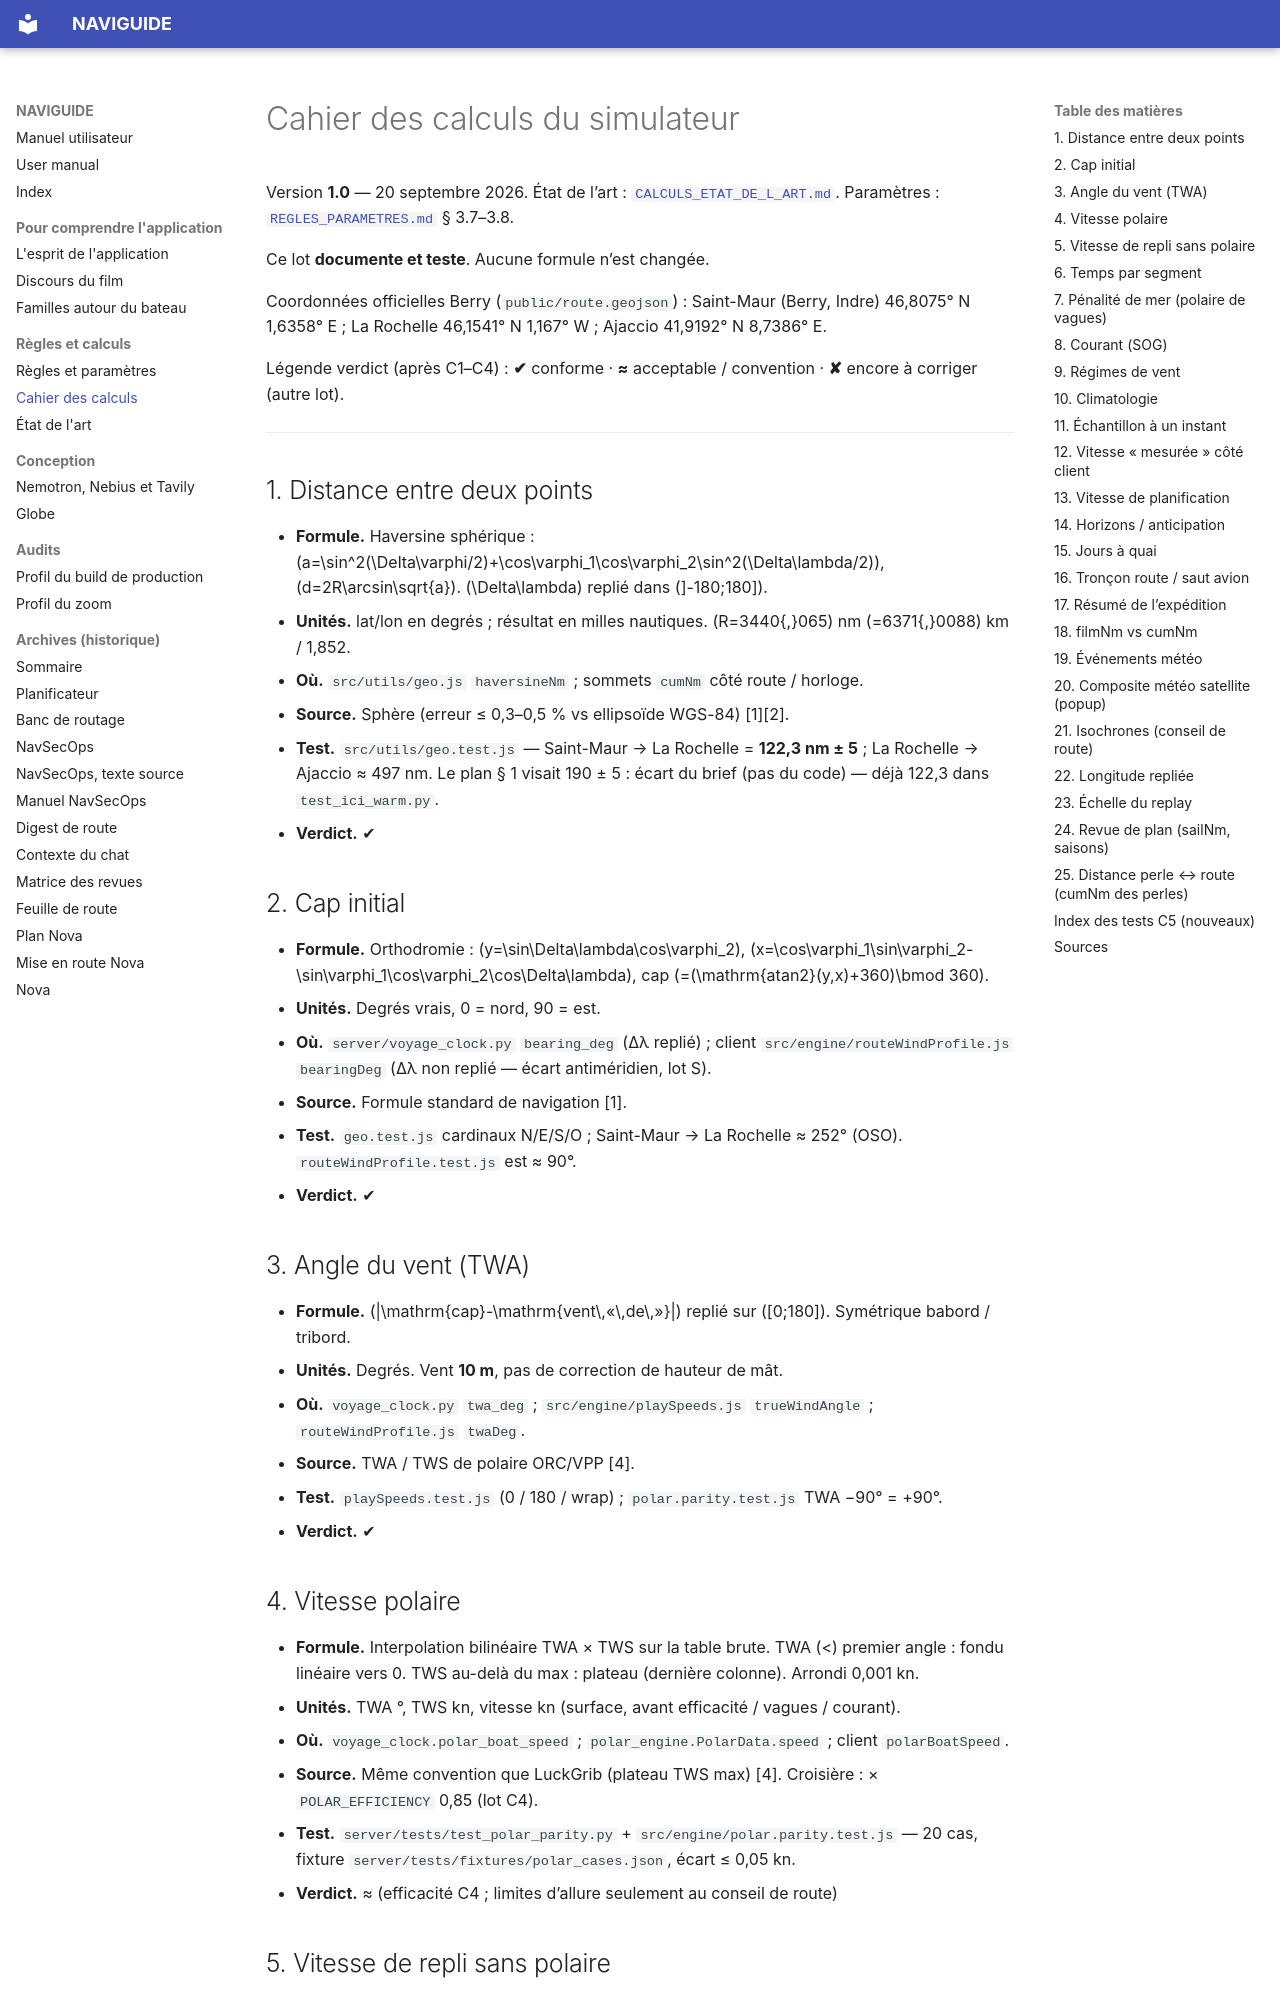

repository: Berry-Mappemonde/NAVIGUIDE · page: audits/CALCULS/index.html · generator: mkdocs

# Cahier des calculs du simulateur

Version **1.0** — 20 septembre 2026.
État de l’art : [`CALCULS_ETAT_DE_L_ART.md`](CALCULS_ETAT_DE_L_ART.md).
Paramètres : [`REGLES_PARAMETRES.md`](../REGLES_PARAMETRES.md) § 3.7–3.8.

Ce lot **documente et teste**. Aucune formule n’est changée.

Coordonnées officielles Berry (`public/route.geojson`) :
Saint-Maur (Berry, Indre) 46,8075° N 1,6358° E ;
La Rochelle 46,1541° N 1,167° W ;
Ajaccio 41,9192° N 8,7386° E.

Légende verdict (après C1–C4) : **✔** conforme · **≈** acceptable / convention · **✘** encore à corriger (autre lot).

---

## 1. Distance entre deux points

- **Formule.** Haversine sphérique : \(a=\sin^2(\Delta\varphi/2)+\cos\varphi_1\cos\varphi_2\sin^2(\Delta\lambda/2)\), \(d=2R\arcsin\sqrt{a}\). \(\Delta\lambda\) replié dans \(]-180;180]\).
- **Unités.** lat/lon en degrés ; résultat en milles nautiques. \(R=3440{,}065\) nm \(=6371{,}0088\) km / 1,852.
- **Où.** `src/utils/geo.js` `haversineNm` ; sommets `cumNm` côté route / horloge.
- **Source.** Sphère (erreur ≤ 0,3–0,5 % vs ellipsoïde WGS-84) [1][2].
- **Test.** `src/utils/geo.test.js` — Saint-Maur → La Rochelle = **122,3 nm ± 5** ; La Rochelle → Ajaccio ≈ 497 nm. Le plan § 1 visait 190 ± 5 : écart du brief (pas du code) — déjà 122,3 dans `test_ici_warm.py`.
- **Verdict.** ✔

## 2. Cap initial

- **Formule.** Orthodromie : \(y=\sin\Delta\lambda\cos\varphi_2\), \(x=\cos\varphi_1\sin\varphi_2-\sin\varphi_1\cos\varphi_2\cos\Delta\lambda\), cap \(=(\mathrm{atan2}(y,x)+360)\bmod 360\).
- **Unités.** Degrés vrais, 0 = nord, 90 = est.
- **Où.** `server/voyage_clock.py` `bearing_deg` (Δλ replié) ; client `src/engine/routeWindProfile.js` `bearingDeg` (Δλ non replié — écart antiméridien, lot S).
- **Source.** Formule standard de navigation [1].
- **Test.** `geo.test.js` cardinaux N/E/S/O ; Saint-Maur → La Rochelle ≈ 252° (OSO). `routeWindProfile.test.js` est ≈ 90°.
- **Verdict.** ✔

## 3. Angle du vent (TWA)

- **Formule.** \(|\mathrm{cap}-\mathrm{vent\,«\,de\,»}|\) replié sur \([0;180]\). Symétrique babord / tribord.
- **Unités.** Degrés. Vent **10 m**, pas de correction de hauteur de mât.
- **Où.** `voyage_clock.py` `twa_deg` ; `src/engine/playSpeeds.js` `trueWindAngle` ; `routeWindProfile.js` `twaDeg`.
- **Source.** TWA / TWS de polaire ORC/VPP [4].
- **Test.** `playSpeeds.test.js` (0 / 180 / wrap) ; `polar.parity.test.js` TWA −90° = +90°.
- **Verdict.** ✔
